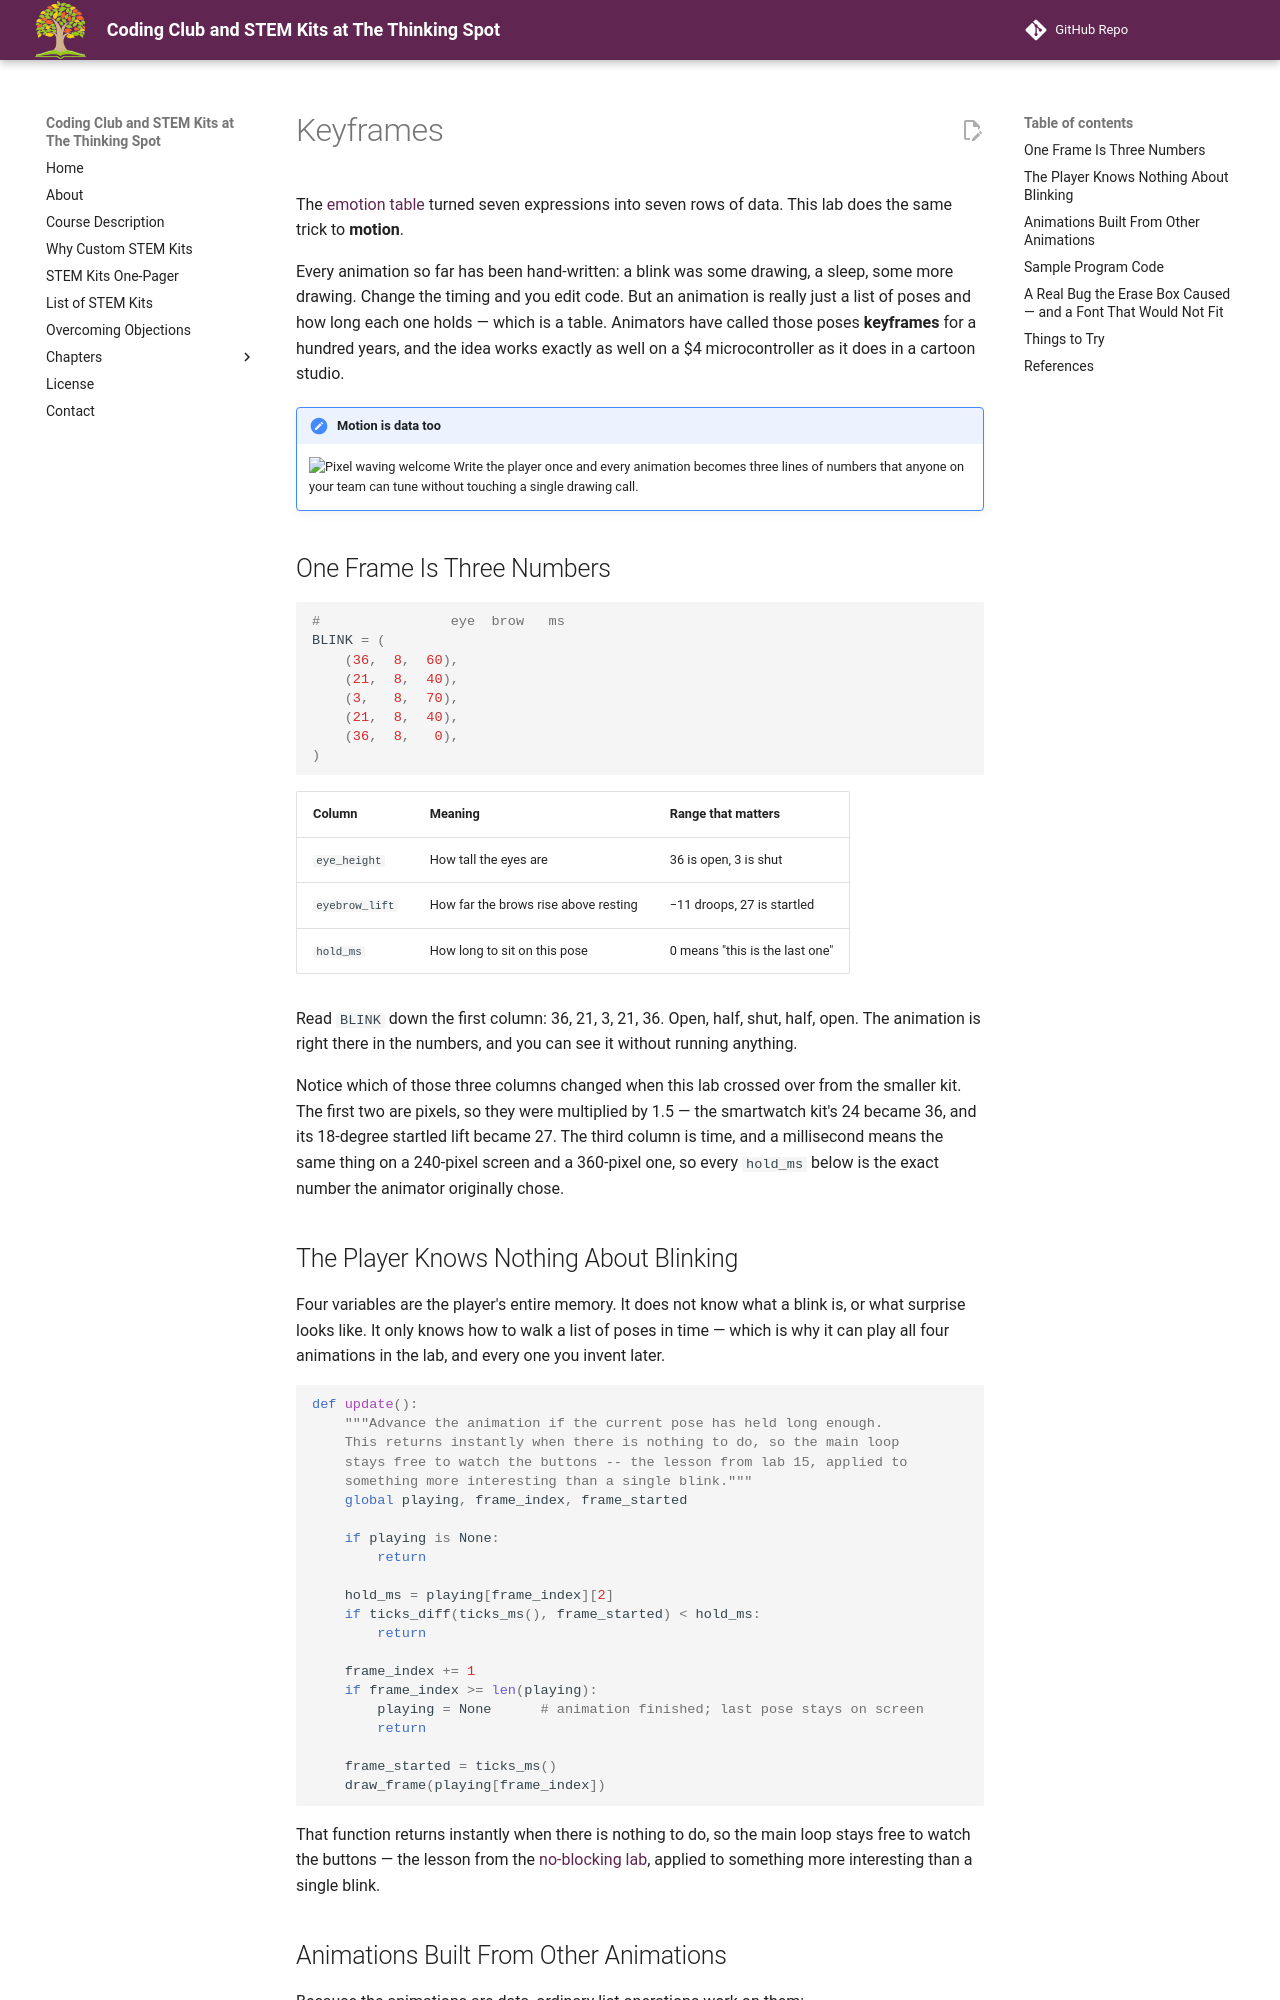

repository: dmccreary/thinking-spot-demos · page: kits/sw-gc9b72/keyframes/index.html · generator: mkdocs

# Keyframes

The [emotion table](../emotion-table/index.md) turned seven expressions into seven rows of data.
This lab does the same trick to **motion**.

Every animation so far has been hand-written: a blink was some drawing, a sleep, some more drawing.
Change the timing and you edit code. But an animation is really just a list of poses and how long
each one holds — which is a table. Animators have called those poses **keyframes** for a hundred
years, and the idea works exactly as well on a $4 microcontroller as it does in a cartoon studio.

!!! mascot-welcome "Motion is data too"
    ![Pixel waving welcome](../../../img/mascot/welcome.png){ class="mascot-admonition-img" }
    Write the player once and every animation becomes three lines of numbers that anyone on your team can tune without touching a single drawing call.

## One Frame Is Three Numbers

```py
#                eye  brow   ms
BLINK = (
    (36,  8,  60),
    (21,  8,  40),
    (3,   8,  70),
    (21,  8,  40),
    (36,  8,   0),
)
```

| Column | Meaning | Range that matters |
|---|---|---|
| `eye_height` | How tall the eyes are | 36 is open, 3 is shut |
| `eyebrow_lift` | How far the brows rise above resting | −11 droops, 27 is startled |
| `hold_ms` | How long to sit on this pose | 0 means "this is the last one" |

Read `BLINK` down the first column: 36, 21, 3, 21, 36. Open, half, shut, half, open. The animation
is right there in the numbers, and you can see it without running anything.

Notice which of those three columns changed when this lab crossed over from the smaller kit. The
first two are pixels, so they were multiplied by 1.5 — the smartwatch kit's 24 became 36, and its
18-degree startled lift became 27. The third column is time, and a millisecond means the same thing
on a 240-pixel screen and a 360-pixel one, so every `hold_ms` below is the exact number the
animator originally chose.

## The Player Knows Nothing About Blinking

Four variables are the player's entire memory. It does not know what a blink is, or what surprise
looks like. It only knows how to walk a list of poses in time — which is why it can play all four
animations in the lab, and every one you invent later.

```py
def update():
    """Advance the animation if the current pose has held long enough.
    This returns instantly when there is nothing to do, so the main loop
    stays free to watch the buttons -- the lesson from lab 15, applied to
    something more interesting than a single blink."""
    global playing, frame_index, frame_started

    if playing is None:
        return

    hold_ms = playing[frame_index][2]
    if ticks_diff(ticks_ms(), frame_started) < hold_ms:
        return

    frame_index += 1
    if frame_index >= len(playing):
        playing = None      # animation finished; last pose stays on screen
        return

    frame_started = ticks_ms()
    draw_frame(playing[frame_index])
```

That function returns instantly when there is nothing to do, so the main loop stays free to watch
the buttons — the lesson from the [no-blocking lab](../no-blocking/index.md), applied to something
more interesting than a single blink.
